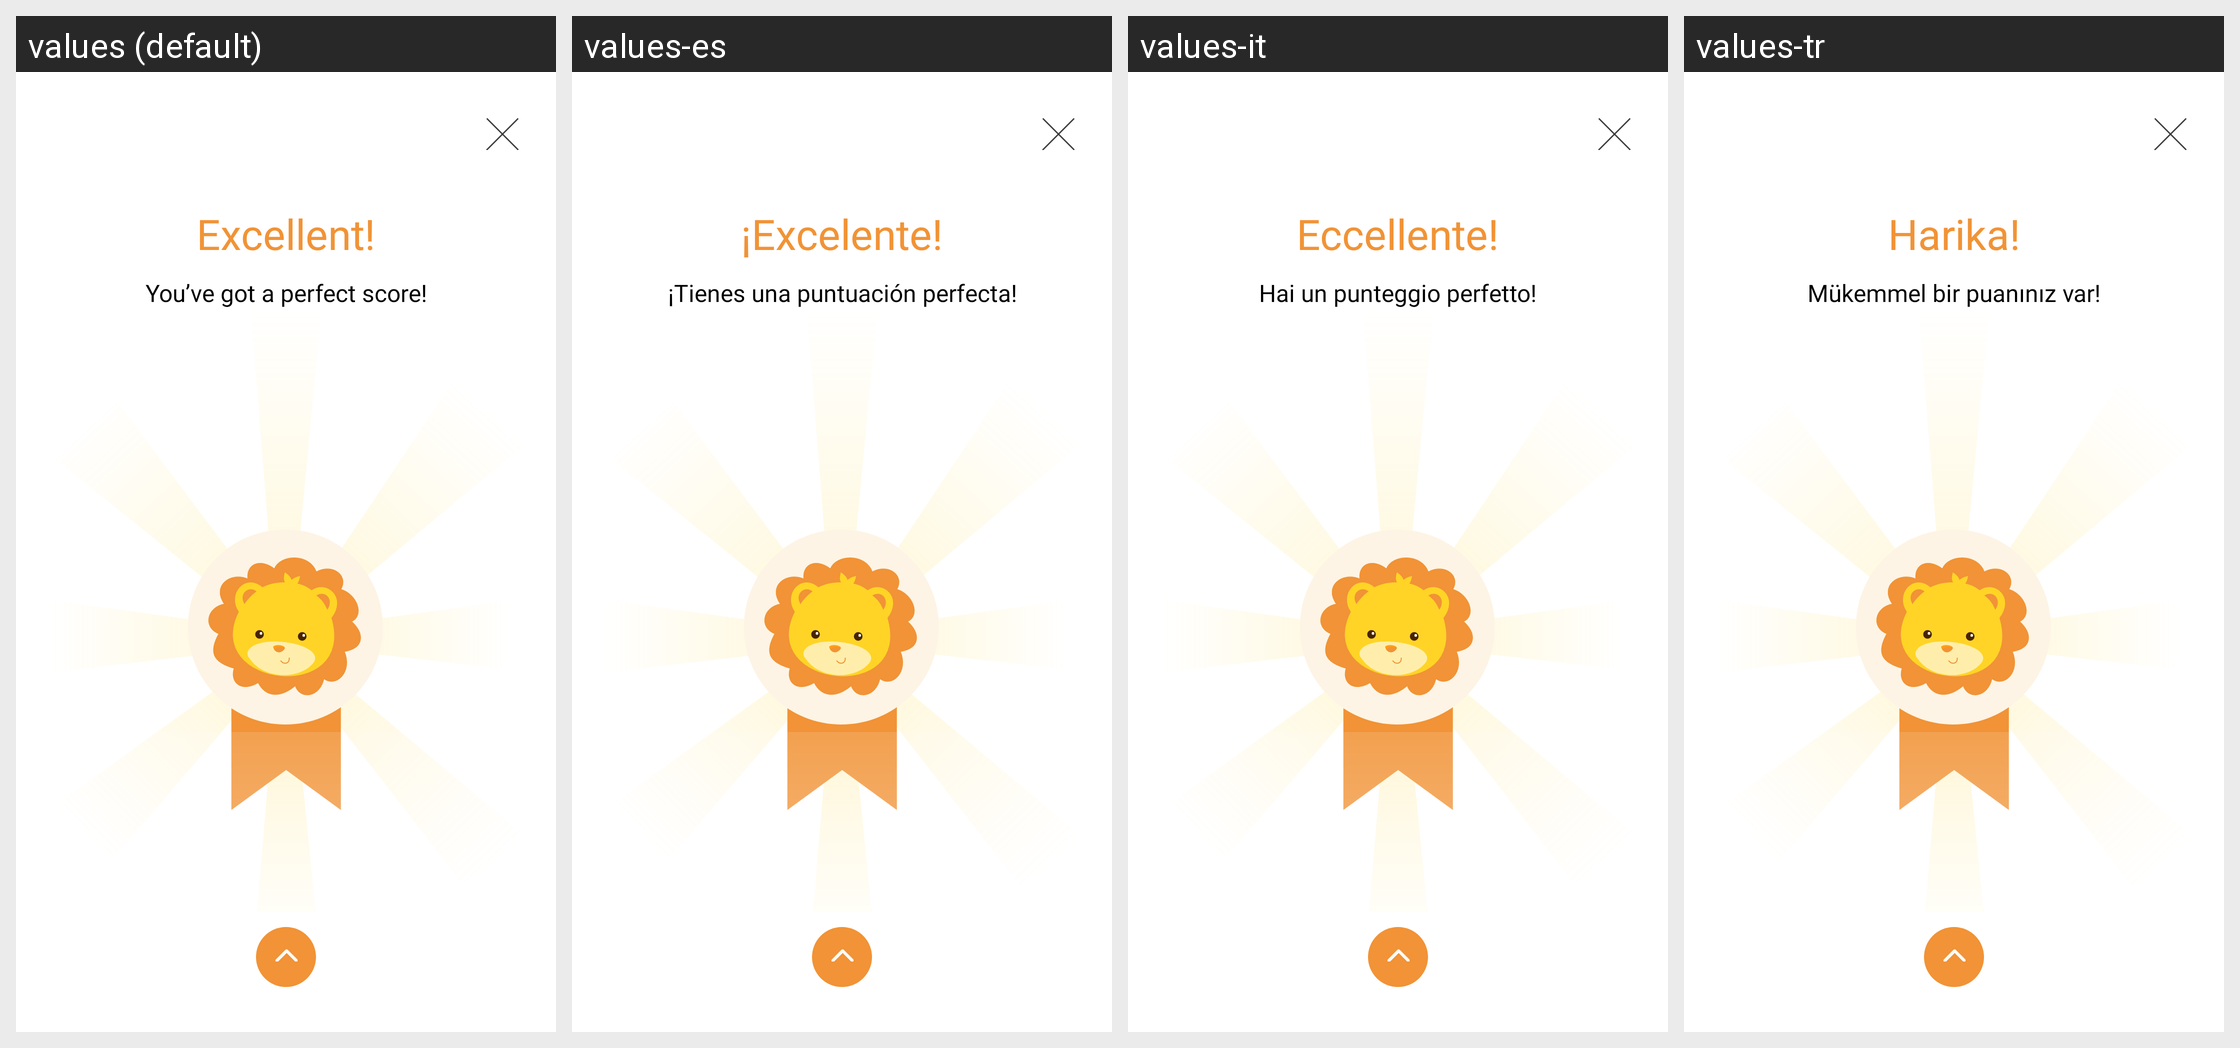

Strings drawn on this Android screen and how each of the app's shown locales translates them:
Android screen res/layout/fragment_result.xml rendered under 4 locales, left to right: values (default), values-es, values-it, values-tr. Device: Nexus 5 (rendered at 1080×1920; each locale shown at half size, 540×960, under a caption strip naming it); theme Theme.KidsEducation.
Other locales in the repository, not shown: values-fr, values-ka, values-pt.
Strings drawn on this screen, with the default value and each locale's value (text and hints the layout hard-codes, and strings that could not be matched under every locale, appear in the picture but are not listed):

excellent
  values: Excellent!
  values-es: ¡Excelente!
  values-it: Eccellente!
  values-tr: Harika!

you_ve_got_a_perfect_score
  values: You’ve got a perfect score!
  values-es: ¡Tienes una puntuación perfecta!
  values-it: Hai un punteggio perfetto!
  values-tr: Mükemmel bir puanınız var!
